Image classification data set "enhance_then_resize" (brandonlch2904/Brain_Tumour_Detection on GitHub). Class labels (4): glioma tumor, meningioma tumor, no tumor, pituitary tumor.

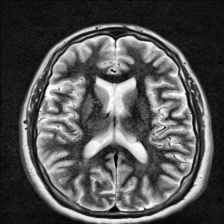
Label: no tumor

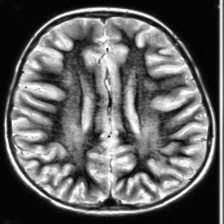
Label: no tumor

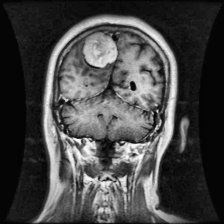
Label: meningioma tumor

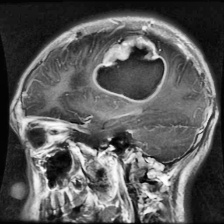
Label: glioma tumor

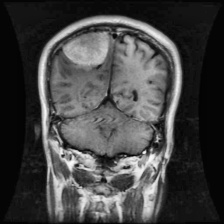
Label: meningioma tumor

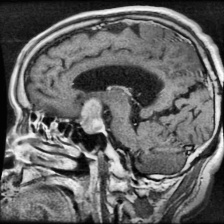
Label: pituitary tumor
